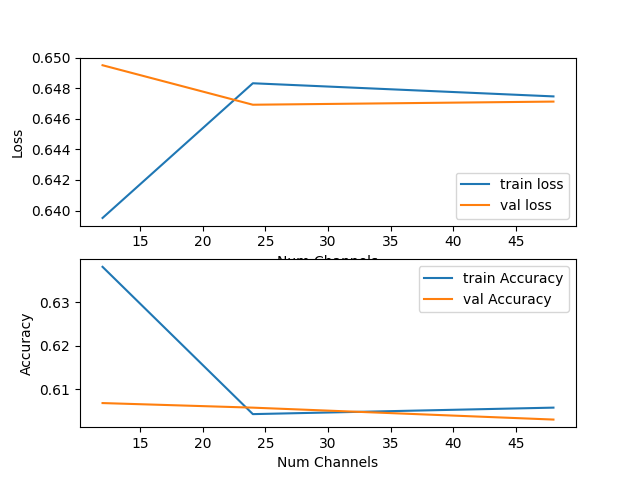

The data file committed next to this chart (first rows):
NUM_CHANNELS, TRAIN-LOSS, VAL-LOSS, TRAIN-ACCURACY, VAL-ACCURACY
12, 0.6395, 0.6495, 0.6381, 0.6069
24, 0.6483, 0.6469, 0.6044, 0.6058
48, 0.6475, 0.6471, 0.6058, 0.6031
